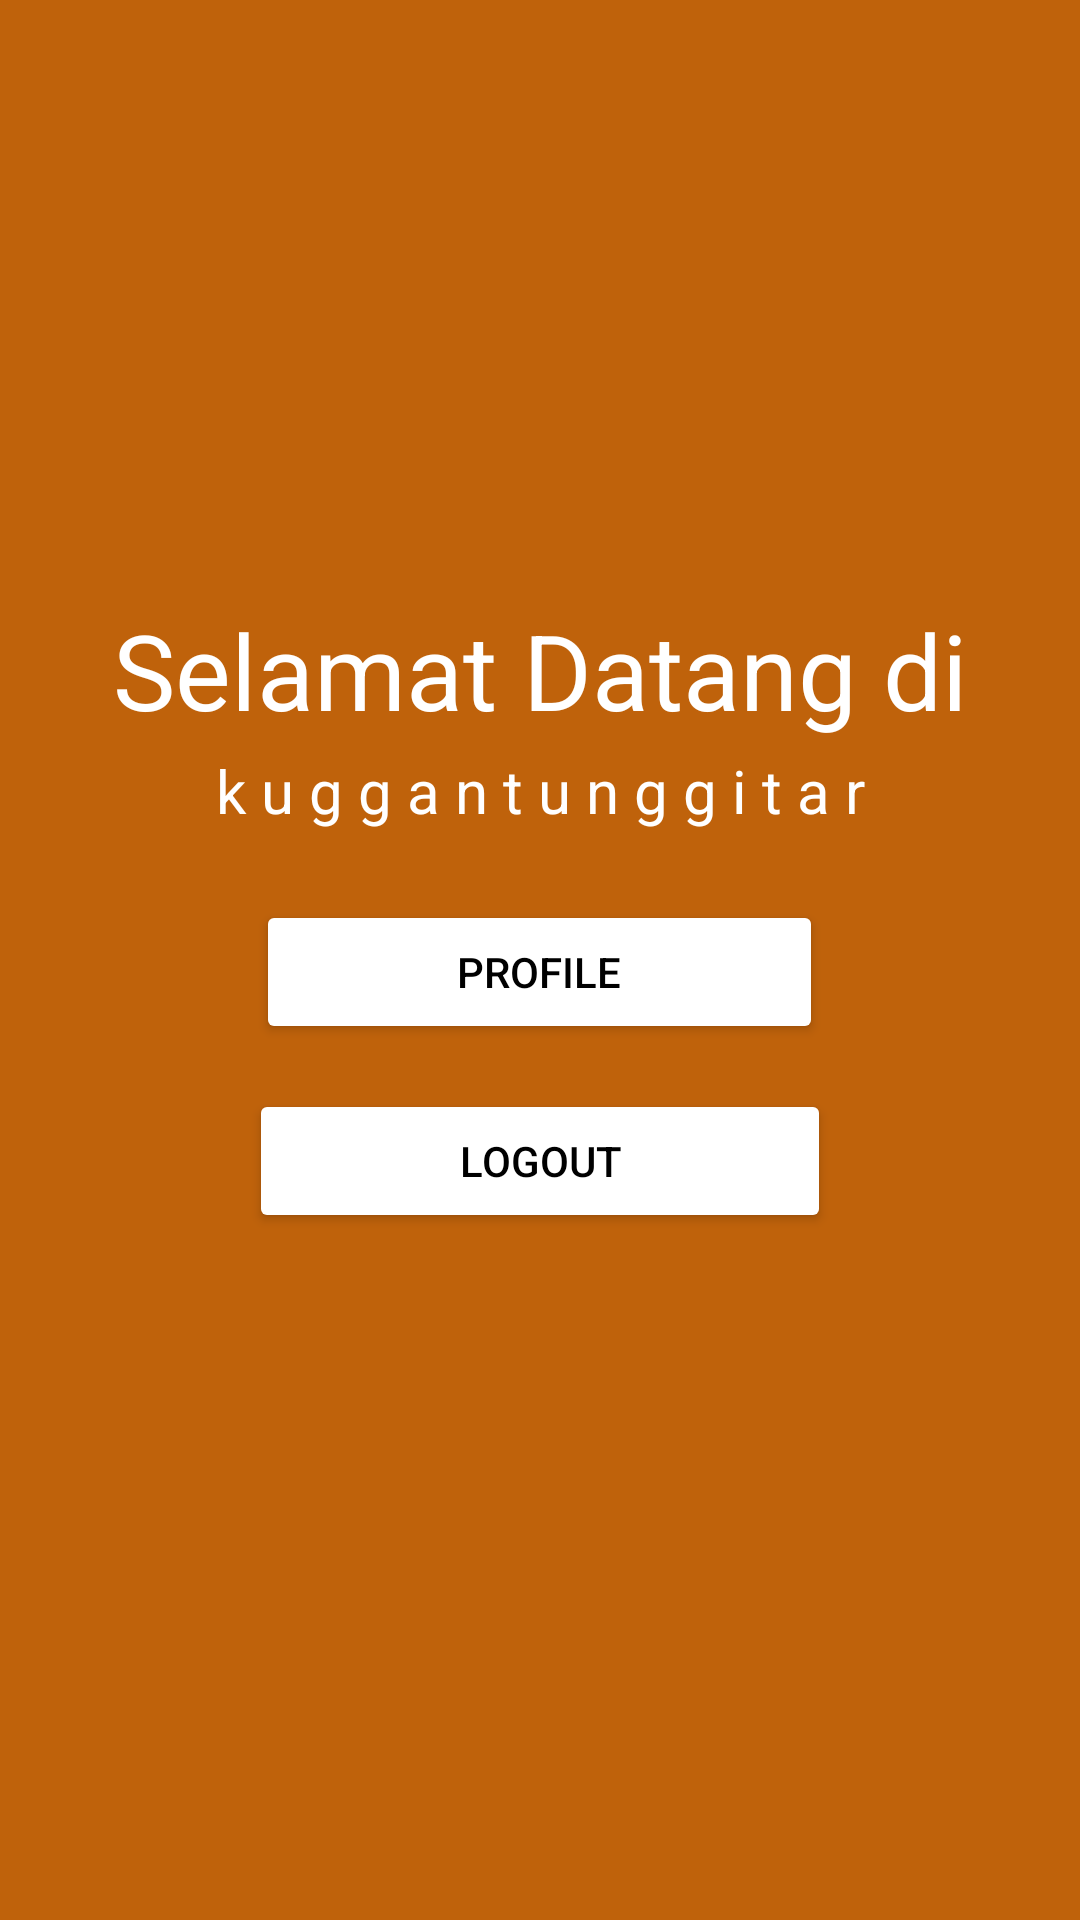

Produce the Android XML layout that renders to this screen, including the resource entries it uses.
<!-- AndroidManifest.xml: application theme Theme.10118369_josep_victor_tugas_1 -->
<!-- res/layout/activity_main.xml -->
<?xml version="1.0" encoding="utf-8"?>
<RelativeLayout xmlns:android="http://schemas.android.com/apk/res/android"
    xmlns:app="http://schemas.android.com/apk/res-auto"
    xmlns:tools="http://schemas.android.com/tools"
    android:layout_width="match_parent"
    android:layout_height="match_parent"
    android:background="#BF620B"
    tools:context=".MainActivity">

    <TextView
        android:layout_marginTop="200dp"
        android:layout_width="match_parent"
        android:layout_height="wrap_content"
        android:text="Selamat Datang di"
        android:gravity="center"
        android:textAlignment="center"
        android:textColor="@color/white"
        android:textSize="35dp" />

    <TextView
        android:layout_marginTop="250dp"
        android:layout_width="match_parent"
        android:layout_height="wrap_content"
        android:text="k u g g a n t u n g g i t a r"
        android:textAlignment="center"
        android:gravity="center"
        android:textColor="@color/white"
        android:textSize="20dp" />

    <LinearLayout
        android:layout_width="match_parent"
        android:layout_height="wrap_content"
        android:layout_marginLeft="16dp"
        android:layout_marginRight="16dp"
        android:layout_centerHorizontal="true"
        android:layout_marginTop="300dp"
        android:orientation="vertical">

        <Button
            android:layout_width="189dp"
            android:layout_height="wrap_content"
            android:layout_gravity="center_horizontal"
            android:backgroundTint="@color/white"
            android:onClick="profile"
            android:text="Profile"
            android:textColor="@color/black" />

        <Button
            android:layout_width="194dp"
            android:layout_height="wrap_content"
            android:layout_gravity="center_horizontal"
            android:layout_marginTop="15dp"
            android:backgroundTint="@color/white"
            android:onClick="logout"
            android:text="LOGOUT"
            android:textColor="@color/black" />

    </LinearLayout>

</RelativeLayout>
<!-- resources referenced by this layout -->
<resources>
  <style name="Theme.10118369_josep_victor_tugas_1" parent="Theme.MaterialComponents.DayNight.DarkActionBar">
          
          <item name="colorPrimary">@color/purple_500</item>
          <item name="colorPrimaryVariant">@color/purple_700</item>
          <item name="colorOnPrimary">@color/white</item>
          
          <item name="colorSecondary">@color/teal_200</item>
          <item name="colorSecondaryVariant">@color/teal_700</item>
          <item name="colorOnSecondary">@color/black</item>
          
          <item name="android:statusBarColor" tools:targetApi="l">?attr/colorPrimaryVariant</item>
          
      </style>
  <!-- not gathered from this repository: default colours our renderer supplied (Android Studio template values) -->
  <color name="purple_500">#FF6200EE</color>
  <color name="purple_700">#FF3700B3</color>
  <color name="teal_200">#FF03DAC5</color>
  <color name="teal_700">#FF018786</color>
  <color name="black">#FF000000</color>
  <color name="white">#FFFFFFFF</color>
</resources>
